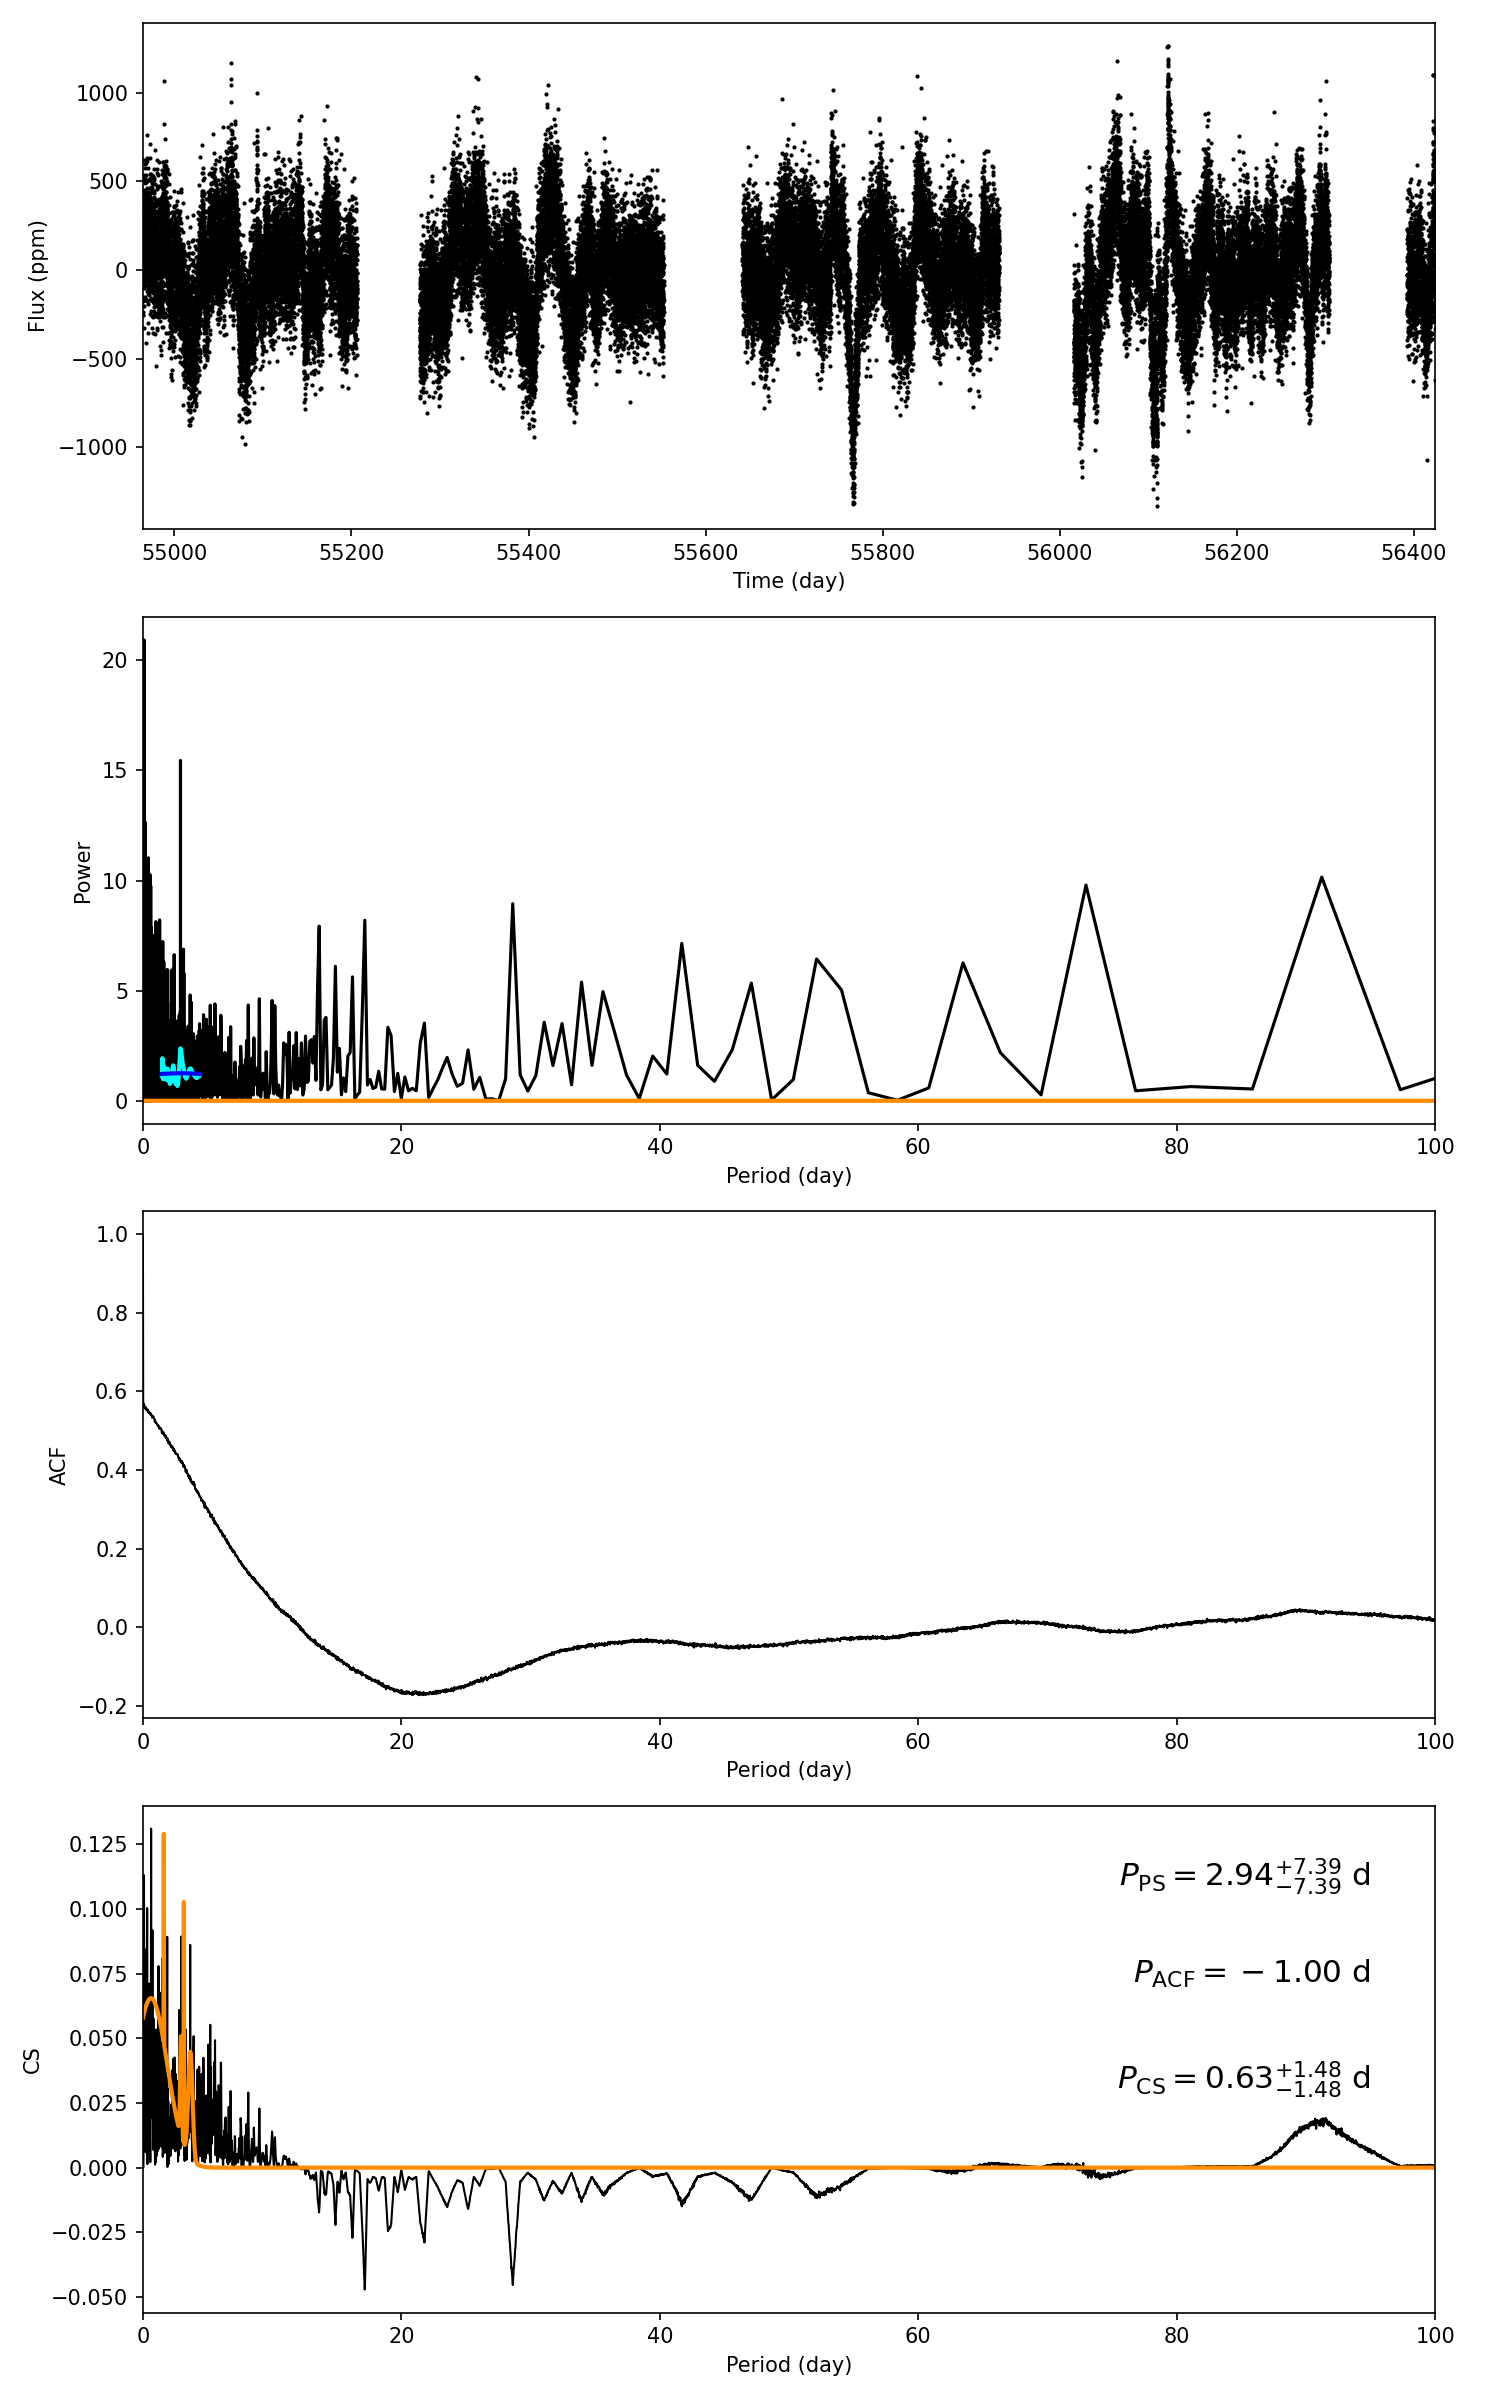

Data behind this chart, as committed beside it:
target_id, prot_ps, prot_acf, prot_cs, e_prot_ps, E_prot_ps, e_prot_acf, E_prot_acf, e_prot_cs, E_prot_cs, sph_ps, sph_acf, sph_cs, e_sph_ps, e_sph_acf, e_sph_cs, h_ps, fa_prob_ps, hacf, gacf, hcs
11019790, 2.937, -1.0, 0.6271, 7.389, 7.389, -1.0, -1.0, 1.484, 1.484, 226.1, -1.0, 192.2, 52.38, -1.0, 21.66, 15.45, 1.9516804142610353e-07, -1.0, -1.0, 0.131
